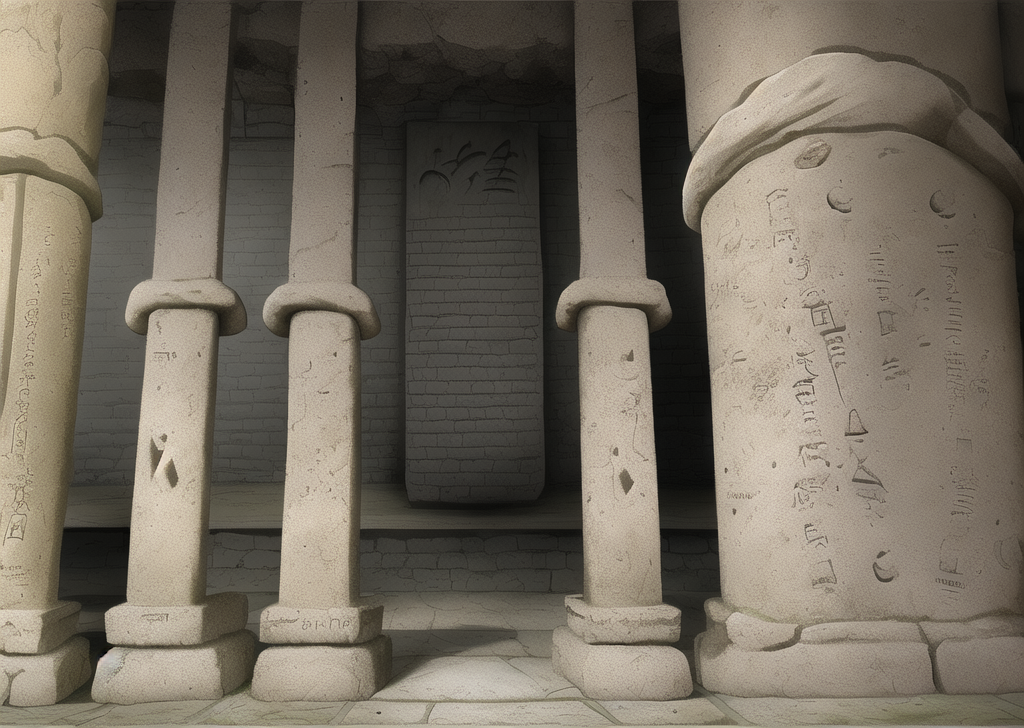
Generation parameters embedded in this image by AUTOMATIC1111 Stable Diffusion web UI or a fork of it (Forge, ...) (PNG 'parameters' text chunk):
dungeon, four steles with ancient scripts, ruin, one stone left, one stone right, one stone in the middle, ancient civilization,  latin text,  
Steps: 20, Sampler: Euler a, CFG scale: 7, Seed: 2649098151, Size: 1024x728, Model hash: 7f96a1a9ca, Model: anything-v5-PrtRE, Clip skip: 2, ENSD: 31337, Version: v1.3.2